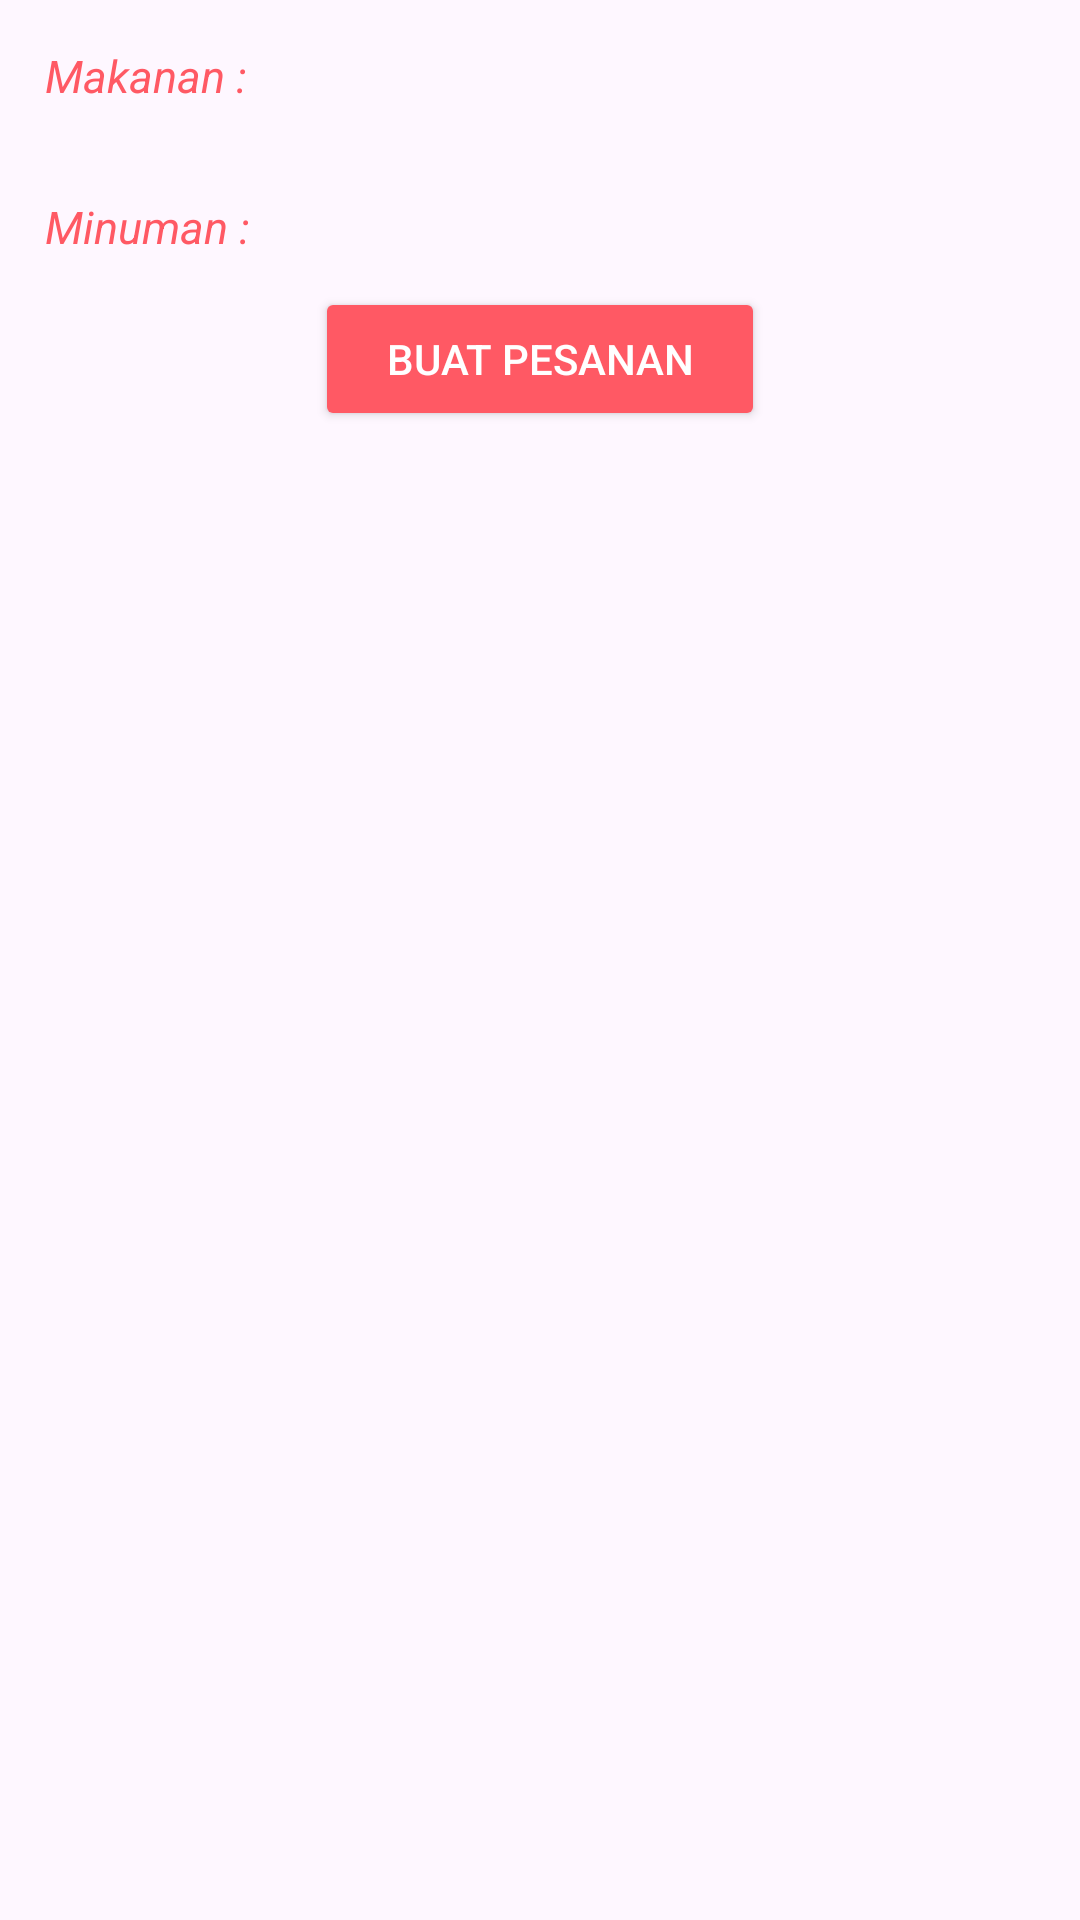

Produce the Android XML layout that renders to this screen, including the resource entries it uses.
<!-- AndroidManifest.xml: application theme Theme.AdminStore_KElompo_7 -->
<!-- res/layout/fragmentmenu.xml -->
<?xml version="1.0" encoding="utf-8"?>
<ScrollView xmlns:android="http://schemas.android.com/apk/res/android"
    android:layout_width="match_parent"
    android:layout_height="match_parent"
    android:orientation="vertical"
    android:padding="15dp">

    <LinearLayout
        android:layout_width="match_parent"
        android:layout_height="wrap_content"
        android:orientation="vertical">


    <TextView
        android:layout_width="wrap_content"
        android:layout_height="wrap_content"
        android:text="Makanan :"
        android:textColor="@color/warna_utama"
        android:textStyle="italic"

        android:textSize="15dp"/>
    <androidx.recyclerview.widget.RecyclerView
        android:layout_marginTop="10dp"
        android:layout_width="match_parent"
        android:layout_height="wrap_content"
        android:id="@+id/recyclerView1"
        android:scrollbars="vertical"/>

        <TextView
            android:layout_width="wrap_content"
            android:layout_height="wrap_content"
            android:text="Minuman :"
            android:layout_marginTop="20dp"
            android:textColor="@color/warna_utama"
            android:textStyle="italic"
            android:textSize="15dp"/>
        <androidx.recyclerview.widget.RecyclerView
            android:layout_marginTop="10dp"
            android:layout_width="match_parent"
            android:layout_height="wrap_content"
            android:id="@+id/recyclerView2"
            android:scrollbars="vertical"/>

        <Button
            android:id="@+id/btn_buatpesanan"
            android:layout_width="150dp"
            android:layout_gravity="center"
            android:layout_height="wrap_content"
            android:backgroundTint="@color/warna_utama"
            android:onClick="kirimPesanan"
            android:textColor="@color/white"
            android:text="Buat Pesanan"/>
    </LinearLayout>

</ScrollView>
<!-- resources referenced by this layout -->
<resources>
  <color name="warna_utama">#FF5964</color>
  <color name="white">#FFFFFFFF</color>
  <style name="Theme.AdminStore_KElompo_7" parent="Base.Theme.AdminStore_KElompo_7" />
  <style name="Base.Theme.AdminStore_KElompo_7" parent="Theme.Material3.DayNight.NoActionBar">
          
          
      </style>
</resources>
